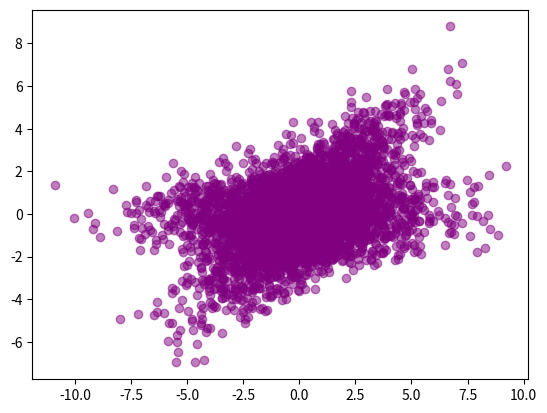

Python code for this plot:
# -*- coding: UTF-8 -*- #
"""
@filename:PCA-第五题.py
@author:201300086
@time:2023-04-13
"""
import numpy as np
import matplotlib.pyplot as plt

def pca(x):
    x_c = x - x.mean(axis=0)
    cov_matrix = (1 / x.shape[0]) * (x.T @ x)
    ev, em = np.linalg.eig(cov_matrix)
    idx = np.argsort(ev)[::-1]
    P = em[:, idx[:x.shape[1]]]
    x_pca = x_c @ P
    return x_pca

def pca_whiten(x):
    x_c = x - x.mean(axis=0)
    cx = (1 / x.shape[0]) * (x.T @ x)
    eas, evs = np.linalg.eig(cx)
    idx = np.argsort(eas)[::-1]
    ead = eas[idx[:x.shape[1]]]
    evd = evs[:, idx[:x.shape[1]]]
    ep = 1e-5
    x_w = x_c @ evd / np.sqrt(ead + ep)
    return x_w

#任务一
X = np.random.randn(2000, 2) @ np.array([[2, 1], [1, 2]])
plt.scatter(X.T[0], X.T[1], c='purple', alpha=0.5)
plt.show()

#任务二
X_whiten = pca(X)
plt.scatter(X_whiten.T[0], X_whiten.T[1], c='purple', alpha=0.5)
plt.show()

#任务三
X_whiten = pca_whiten(X)
plt.scatter(X_whiten.T[0], X_whiten.T[1],c='purple', alpha=0.5)
plt.show()